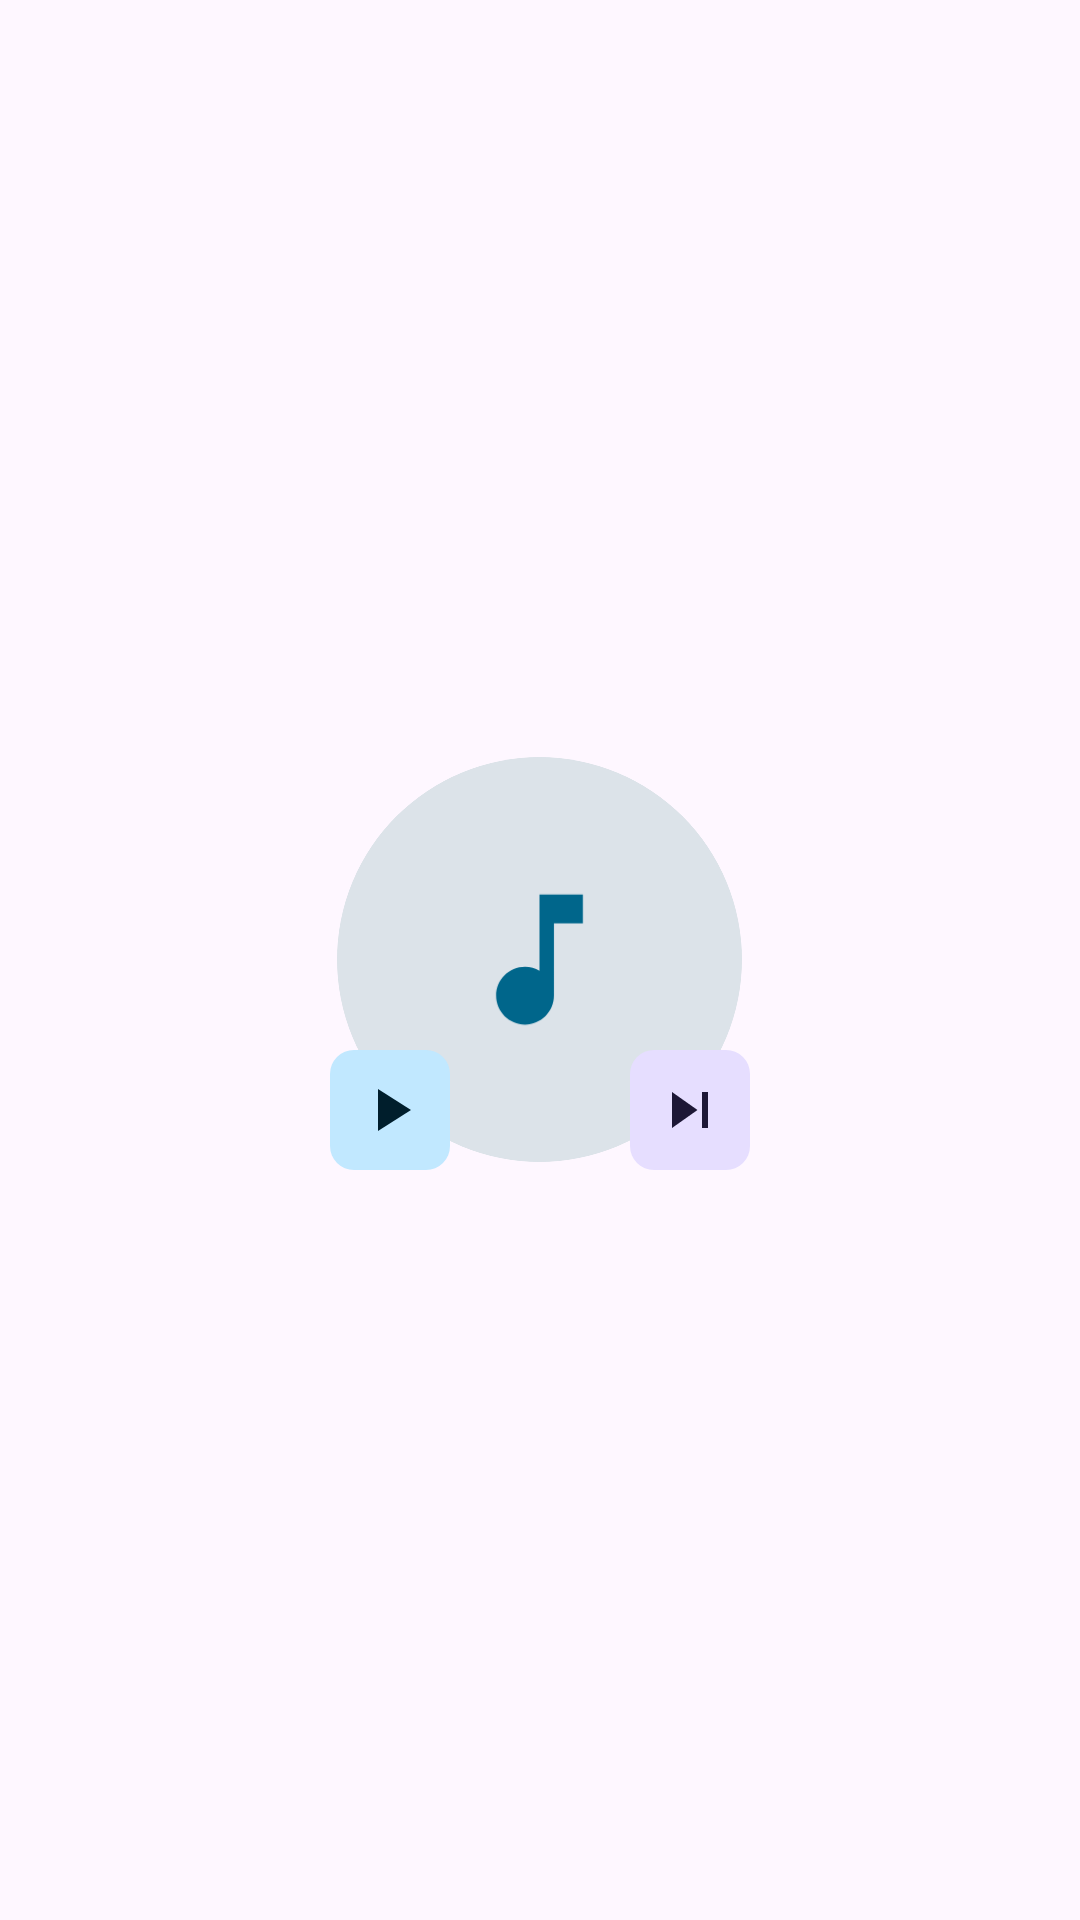

Layout XML and referenced resources for this Android screen:
<!-- AndroidManifest.xml: application theme Theme.Symphonica -->
<!-- res/layout/player_preview_widget.xml -->
<FrameLayout xmlns:android="http://schemas.android.com/apk/res/android"
    android:layout_width="match_parent"
    android:layout_height="match_parent">

    <FrameLayout
        android:layout_width="135dp"
        android:layout_height="135dp"
        android:layout_gravity="center"
        android:background="@drawable/ic_widget_default_cover"
        android:clipToOutline="true">

        <ImageView
            android:id="@+id/widget_album_cover"
            android:layout_width="135dp"
            android:layout_height="135dp"
            android:layout_gravity="center"
            android:importantForAccessibility="no"
            android:src="@drawable/ic_widget_default_cover" />
    </FrameLayout>

    <ImageButton
        android:id="@+id/widget_button"
        android:layout_width="40dp"
        android:layout_height="40dp"
        android:layout_gravity="center"
        android:layout_marginTop="50dp"
        android:layout_marginEnd="50dp"
        android:background="@drawable/widget_button_round_corner"
        android:src="@drawable/ic_sheet_play"
        android:tint="@android:color/system_accent1_900" />

    <ImageButton
        android:id="@+id/widget_button_next"
        android:layout_width="40dp"
        android:layout_height="40dp"
        android:layout_gravity="center"
        android:layout_marginStart="50dp"
        android:layout_marginTop="50dp"
        android:background="@drawable/widget_button_round_corner_secondary"
        android:src="@drawable/ic_sheet_next"
        android:tint="@android:color/system_accent3_900" />

</FrameLayout>
<!-- resources referenced by this layout -->
<resources>
  <!-- drawable ic_sheet_next (drawable) -->
  <vector xmlns:android="http://schemas.android.com/apk/res/android"
      android:width="24dp"
      android:height="24dp"
      android:tint="#000000"
      android:viewportWidth="24"
      android:viewportHeight="24">
      <path
          android:fillColor="@android:color/white"
          android:pathData="M6,18l8.5,-6L6,6v12zM16,6v12h2V6h-2z" />
  </vector>
  <!-- drawable ic_sheet_play (drawable) -->
  <vector xmlns:android="http://schemas.android.com/apk/res/android"
      android:width="24dp"
      android:height="24dp"
      android:tint="?attr/colorControlNormal"
      android:viewportWidth="24"
      android:viewportHeight="24">
      <path
          android:fillColor="@android:color/white"
          android:pathData="M8,5v14l11,-7z" />
  </vector>
  <!-- drawable ic_widget_default_cover (drawable) -->
  <?xml version="1.0" encoding="utf-8"?>
  <layer-list xmlns:android="http://schemas.android.com/apk/res/android">
      <item android:id="@android:id/background">
          <shape
              android:shape="oval"
              android:tint="@android:color/system_neutral2_100">
              <corners android:radius="0dp" />
          </shape>
      </item>
      <item
          android:bottom="16dp"
          android:drawable="@drawable/ic_note_widget"
          android:end="16dp"
          android:start="16dp"
          android:top="16dp" />
  </layer-list>
  <!-- drawable widget_button_round_corner (drawable) -->
  <?xml version="1.0" encoding="utf-8"?>
  <shape xmlns:android="http://schemas.android.com/apk/res/android">
      <solid android:color="@android:color/system_accent1_100" />
      <corners android:radius="8dp" />
  </shape>
  <!-- drawable widget_button_round_corner_secondary (drawable) -->
  <?xml version="1.0" encoding="utf-8"?>
  <shape xmlns:android="http://schemas.android.com/apk/res/android">
      <solid android:color="@android:color/system_accent3_100" />
      <corners android:radius="8dp" />
  </shape>
  <style name="Theme.Symphonica" parent="Base.Theme.Symphonica" />
  <!-- drawable ic_note_widget (drawable) -->
  <vector xmlns:android="http://schemas.android.com/apk/res/android"
      android:width="24dp"
      android:height="24dp"
      android:tint="@android:color/system_accent1_600"
      android:viewportWidth="24"
      android:viewportHeight="24">
      <path
          android:fillColor="@android:color/white"
          android:pathData="M12,3v10.55c-0.59,-0.34 -1.27,-0.55 -2,-0.55 -2.21,0 -4,1.79 -4,4s1.79,4 4,4 4,-1.79 4,-4V7h4V3h-6z" />
  </vector>
  <style name="Base.Theme.Symphonica" parent="Theme.Material3.DayNight.NoActionBar">
          <item name="android:navigationBarColor">@android:color/transparent</item>
          <item name="android:statusBarColor">@android:color/transparent</item>
          <item name="android:windowLightStatusBar">true</item>
          <item name="android:windowActivityTransitions">true</item>
          <item name="bottomSheetDialogTheme">@style/ThemeOverlay.App.BottomSheetDialog</item>
      </style>
  <style name="ThemeOverlay.App.BottomSheetDialog" parent="ThemeOverlay.Material3.BottomSheetDialog">
          <item name="bottomSheetStyle">@style/ModalBottomSheetDialog</item>
      </style>
  <style name="ModalBottomSheetDialog" parent="Widget.Material3.BottomSheet.Modal">
          <item name="shapeAppearance">@style/ShapeAppearance.BottomSheet.LargeComponent</item>
      </style>
  <style name="ShapeAppearance.BottomSheet.LargeComponent" parent="ShapeAppearance.Material3.LargeComponent">
          <item name="cornerFamily">rounded</item>
          <item name="cornerSize">8dp</item>
      </style>
</resources>
